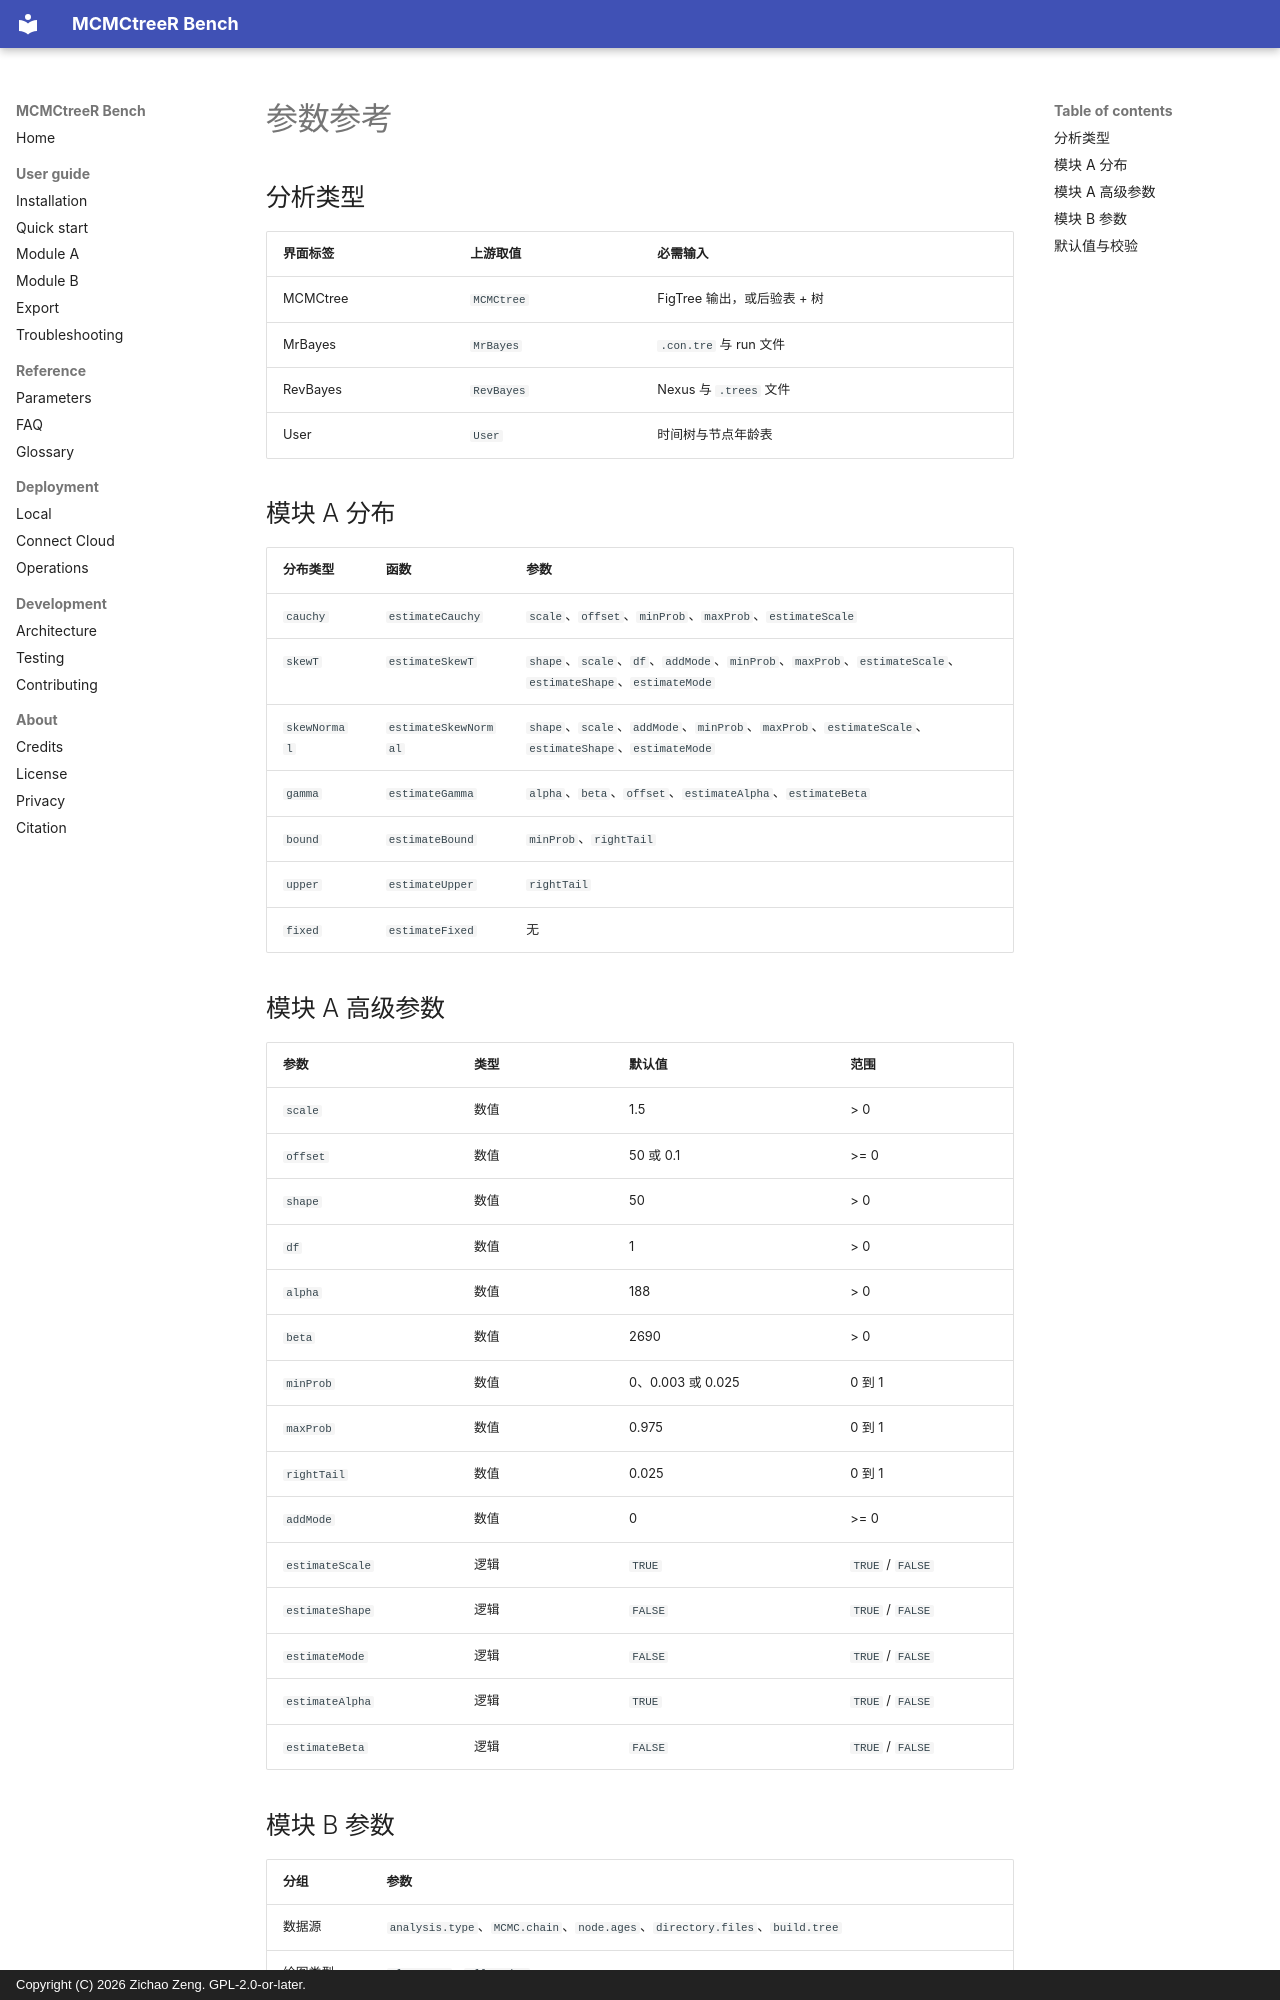

repository: ZengZichao/MCMCtreeR-Bench · page: zh/reference/parameters/index.html · generator: mkdocs · copyright: Copyright (C) 2026 Zichao Zeng. GPL-2.0-or-later.

# 参数参考

## 分析类型

| 界面标签 | 上游取值 | 必需输入 |
| --- | --- | --- |
| MCMCtree | `MCMCtree` | FigTree 输出，或后验表 + 树 |
| MrBayes | `MrBayes` | `.con.tre` 与 run 文件 |
| RevBayes | `RevBayes` | Nexus 与 `.trees` 文件 |
| User | `User` | 时间树与节点年龄表 |

## 模块 A 分布

| 分布类型 | 函数 | 参数 |
| --- | --- | --- |
| `cauchy` | `estimateCauchy` | `scale`、`offset`、`minProb`、`maxProb`、`estimateScale` |
| `skewT` | `estimateSkewT` | `shape`、`scale`、`df`、`addMode`、`minProb`、`maxProb`、`estimateScale`、`estimateShape`、`estimateMode` |
| `skewNormal` | `estimateSkewNormal` | `shape`、`scale`、`addMode`、`minProb`、`maxProb`、`estimateScale`、`estimateShape`、`estimateMode` |
| `gamma` | `estimateGamma` | `alpha`、`beta`、`offset`、`estimateAlpha`、`estimateBeta` |
| `bound` | `estimateBound` | `minProb`、`rightTail` |
| `upper` | `estimateUpper` | `rightTail` |
| `fixed` | `estimateFixed` | 无 |

## 模块 A 高级参数

| 参数 | 类型 | 默认值 | 范围 |
| --- | --- | --- | --- |
| `scale` | 数值 | 1.5 | > 0 |
| `offset` | 数值 | 50 或 0.1 | >= 0 |
| `shape` | 数值 | 50 | > 0 |
| `df` | 数值 | 1 | > 0 |
| `alpha` | 数值 | 188 | > 0 |
| `beta` | 数值 | 2690 | > 0 |
| `minProb` | 数值 | 0、0.003 或 0.025 | 0 到 1 |
| `maxProb` | 数值 | 0.975 | 0 到 1 |
| `rightTail` | 数值 | 0.025 | 0 到 1 |
| `addMode` | 数值 | 0 | >= 0 |
| `estimateScale` | 逻辑 | `TRUE` | `TRUE` / `FALSE` |
| `estimateShape` | 逻辑 | `FALSE` | `TRUE` / `FALSE` |
| `estimateMode` | 逻辑 | `FALSE` | `TRUE` / `FALSE` |
| `estimateAlpha` | 逻辑 | `TRUE` | `TRUE` / `FALSE` |
| `estimateBeta` | 逻辑 | `FALSE` | `TRUE` / `FALSE` |
